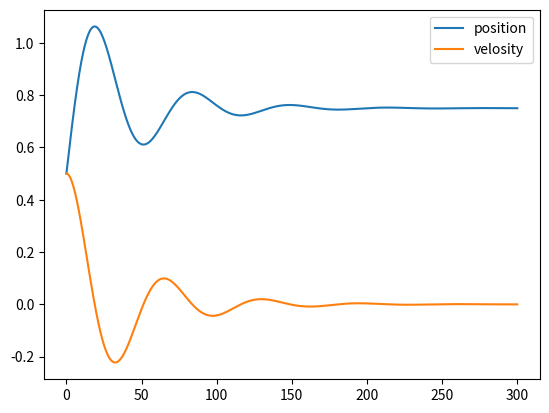

Reproduce this figure in Python.
#!/usr/bin/env python3
import numpy as np
import matplotlib.pyplot as plt

class SpringMassDamper(object):
    m = 50.0
    k = 50.0
    d = 25.0
    A = np.array([[0, 1],[-k/m, -d/m]]) # state matrix
    B = np.array([[0],[1/m]]) # input matrix

    def __init__(self, x, x_dot = 0.,  x_ddot = 0., dt = 0.001):
        self.X = np.array([[x], [x_dot]])
        self.X_dot = np.array([[x_dot], [x_ddot]])
        self.dT = dt
        self.u = 0
    
    def init_system(self, mass, elasticity, viscocity):
        self.m = mass
        self.k = elasticity
        self.d = viscocity
        self.A = np.array([[0, 1],[-self.k/self.m, -self.d/self/m]]) # state matrix
        self.B = np.array([[0],[1/self.m]]) # input matrix

    def do_action(self, u):
        self.u = u

    def update_state(self):
        self.X_dot = self.A @ self.X + self.B @ self.u
        self.X = self.X + self.X_dot * self.dT 

    def get_X(self):
        return self.X
    
    def get_u(self):
        return self.u

class PID(object):
    def __init__(self, kp, ki, kd):
        self.k = np.array([[kp, kd]])

    def controller(self, x, x_ref, u_ref):
        return u_ref + self.k @ x #(x - x_ref)

if __name__ == '__main__':
    x = np.array([[0.5],[0.5]])
    u = np.array([[0.0]])
    x_ref = np.array([[0.0]])
    x_start = 0.0
    dt = 0.01
    period = 300
    time_step = (int) (period / dt)
    plant = SpringMassDamper(0.5, 0.5)
    pid = PID(50, 20, 25)
    X_history = np.array(plant.get_X())
    u_history = np.array(plant.get_u())
    for i in range(time_step-1):
        plant.do_action(pid.controller(x, x_ref, u))
        plant.update_state()
        u_history = np.append(u_history, plant.get_u())
        X_history = np.append(X_history, plant.get_X(), axis=1)

    t = np.linspace(0, time_step*dt, time_step)

    fig = plt.figure()

    plt.plot(t, X_history[0], label="position")
    plt.plot(t, X_history[1], label="velosity")
    # plt.plot(t, u_history, label="control")
    plt.legend()
    plt.show()